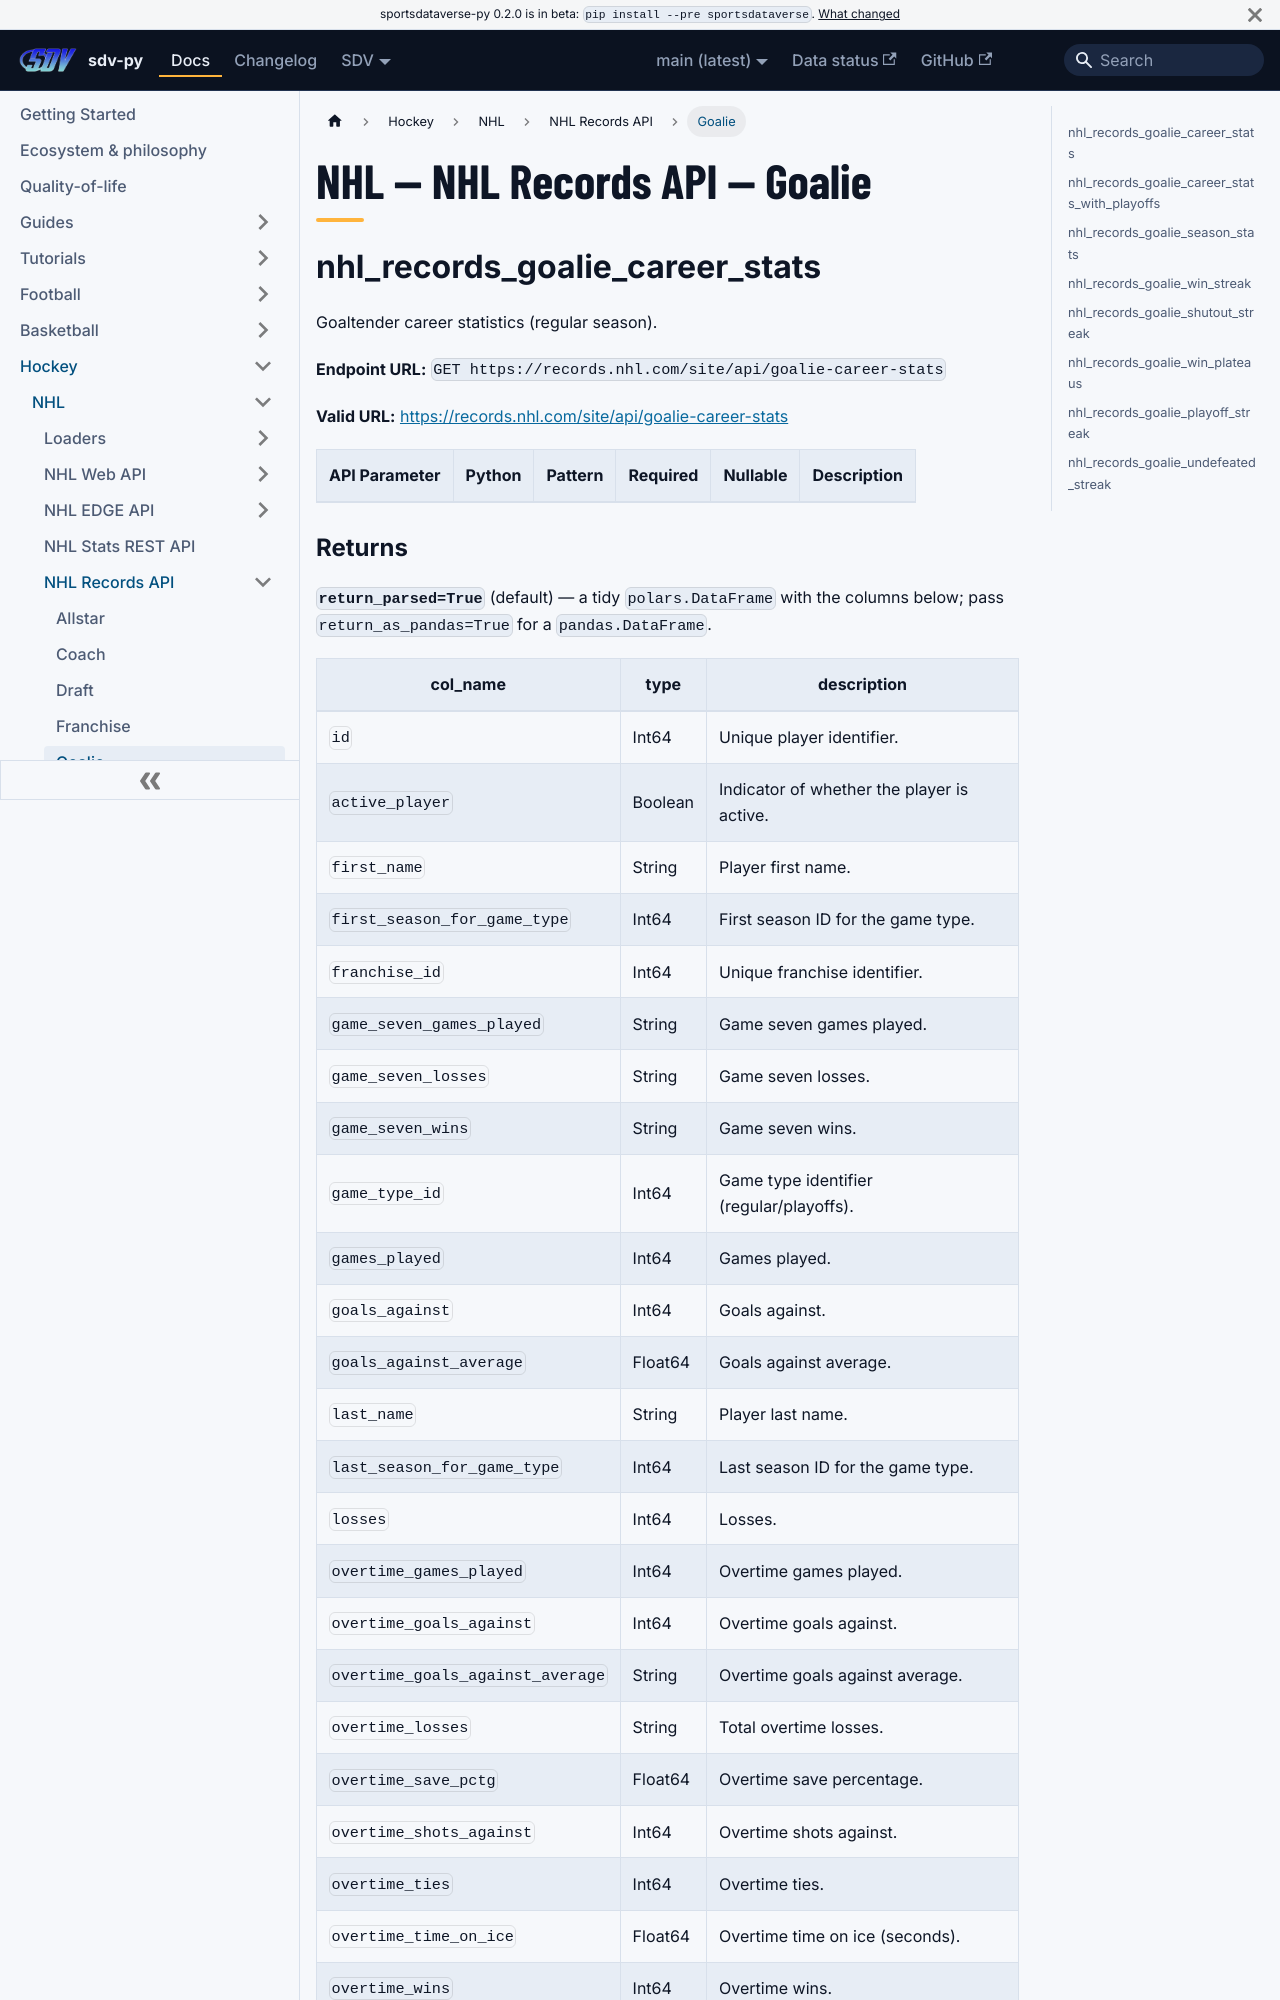

repository: sportsdataverse/sportsdataverse-py · page: docs/nhl/reference/nhl_records/goalie/index.html · generator: docusaurus

---
title: "NHL — NHL Records API — Goalie"
sidebar_label: "Goalie"
sidebar_position: 5
description: "NHL — NHL Records API — Goalie — function reference in sdv-py, the SportsDataverse Python package."
toc_max_heading_level: 2
---
# NHL — NHL Records API — Goalie

## nhl_records_goalie_career_stats

Goaltender career statistics (regular season).

**Endpoint URL:** `GET https://records.nhl.com/site/api/goalie-career-stats`

**Valid URL:** [https://records.nhl.com/site/api/goalie-career-stats](https://records.nhl.com/site/api/goalie-career-stats)

| API Parameter | Python | Pattern | Required | Nullable | Description |
|---|---|:---:|:---:|:---:|---|
